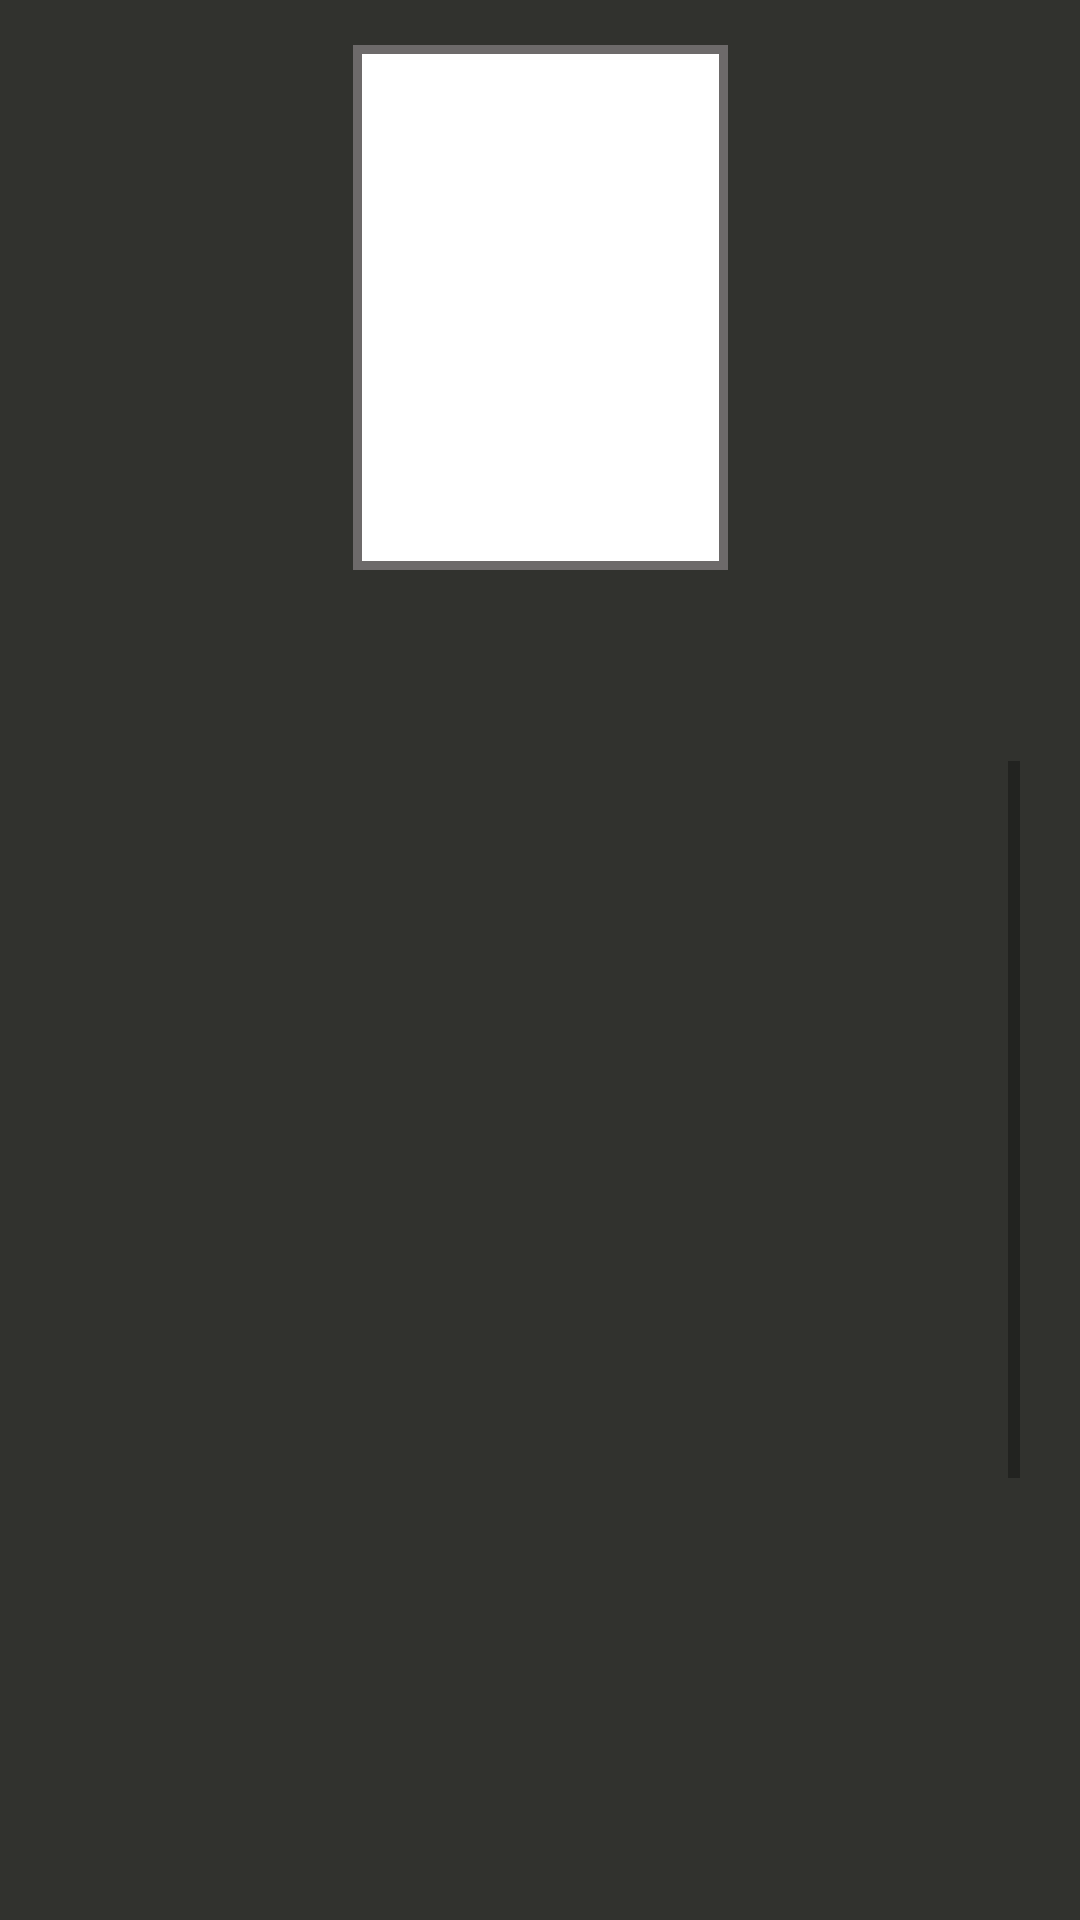

Produce the Android XML layout that renders to this screen, including the resource entries it uses.
<!-- AndroidManifest.xml: application theme Theme.DD_App -->
<!-- res/layout/dialog_fragment_character_item.xml -->
<?xml version="1.0" encoding="utf-8"?>
<androidx.constraintlayout.widget.ConstraintLayout
    xmlns:android="http://schemas.android.com/apk/res/android"
    xmlns:app="http://schemas.android.com/apk/res-auto"
    android:layout_width="match_parent"
    android:layout_height="wrap_content"
    android:background="@drawable/character_style">

    <ImageView
        android:id="@+id/ico_character"
        android:layout_width="125dp"
        android:layout_height="175dp"
        android:layout_marginTop="15dp"
        android:layout_marginStart="100dp"
        android:layout_marginEnd="100dp"
        android:background="@drawable/image_background"
        android:contentDescription="@string/upd_password"
        android:scaleType="centerCrop"
        app:layout_constraintEnd_toEndOf="parent"
        app:layout_constraintStart_toStartOf="parent"
        app:layout_constraintTop_toTopOf="parent" />

    <TextView
        android:id="@+id/name_character"
        android:layout_width="match_parent"
        android:layout_height="wrap_content"
        android:layout_marginTop="10dp"
        android:maxLines="2"
        android:textColor="@color/white"
        android:textSize="25sp"
        android:textStyle="bold"
        app:layout_constraintStart_toStartOf="parent"
        app:layout_constraintEnd_toEndOf="parent"
        app:layout_constraintTop_toBottomOf="@+id/ico_character" />

    <ScrollView
        android:id="@+id/character_info"
        android:layout_width="match_parent"
        android:layout_height="300dp"
        android:layout_marginStart="20dp"
        android:layout_marginEnd="20dp"
        android:layout_marginTop="20dp"
        android:contentDescription="@string/upd_password"
        app:layout_constraintStart_toStartOf="parent"
        app:layout_constraintEnd_toEndOf="parent"
        app:layout_constraintTop_toBottomOf="@+id/name_character">

        <LinearLayout
            android:id="@+id/new_linear"
            android:layout_width="match_parent"
            android:layout_height="wrap_content"
            android:orientation="vertical">

            <TextView
                android:id="@+id/hp"
                android:layout_width="match_parent"
                android:layout_height="wrap_content"
                android:maxLines="30"
                android:textColor="@color/white"
                android:textSize="15sp" />

            <TextView
                android:id="@+id/power"
                android:layout_width="match_parent"
                android:layout_height="wrap_content"
                android:layout_marginTop="10dp"
                android:maxLines="30"
                android:textColor="@color/white"
                android:textSize="15sp" />

            <TextView
                android:id="@+id/agility"
                android:layout_width="match_parent"
                android:layout_height="wrap_content"
                android:layout_marginTop="10dp"
                android:maxLines="30"
                android:textColor="@color/white"
                android:textSize="15sp" />

            <TextView
                android:id="@+id/body_type"
                android:layout_width="match_parent"
                android:layout_height="wrap_content"
                android:layout_marginTop="10dp"
                android:maxLines="30"
                android:textColor="@color/white"
                android:textSize="15sp" />

            <TextView
                android:id="@+id/intellect"
                android:layout_width="match_parent"
                android:layout_height="wrap_content"
                android:layout_marginTop="10dp"
                android:maxLines="30"
                android:textColor="@color/white"
                android:textSize="15sp" />

            <TextView
                android:id="@+id/wisdom"
                android:layout_width="match_parent"
                android:layout_height="wrap_content"
                android:layout_marginTop="10dp"
                android:maxLines="30"
                android:textColor="@color/white"
                android:textSize="15sp" />

            <TextView
                android:id="@+id/charisma"
                android:layout_width="match_parent"
                android:layout_height="wrap_content"
                android:layout_marginTop="10dp"
                android:maxLines="30"
                android:textColor="@color/white"
                android:textSize="15sp" />

            <TextView
                android:id="@+id/dmgBuff"
                android:layout_width="match_parent"
                android:layout_height="wrap_content"
                android:layout_marginTop="10dp"
                android:maxLines="30"
                android:textColor="@color/white"
                android:textSize="15sp" />

            <TextView
                android:id="@+id/hpBuff"
                android:layout_width="match_parent"
                android:layout_height="wrap_content"
                android:layout_marginTop="10dp"
                android:maxLines="30"
                android:textColor="@color/white"
                android:textSize="15sp" />

            <TextView
                android:id="@+id/notes"
                android:layout_width="match_parent"
                android:layout_height="wrap_content"
                android:layout_marginTop="10dp"
                android:maxLines="100"
                android:textColor="@color/white"
                android:textSize="15sp" />

            <Button
                android:id="@+id/spell_btn"
                android:layout_width="match_parent"
                android:layout_height="wrap_content"
                android:visibility="invisible"
                android:layout_marginTop="15dp"
                android:layout_marginBottom="20dp"
                android:backgroundTint="#985921"
                android:text="@string/spell_char"
                android:textSize="15sp" />

        </LinearLayout>

    </ScrollView>

</androidx.constraintlayout.widget.ConstraintLayout>
<!-- resources referenced by this layout -->
<resources>
  <!-- drawable character_style (drawable) -->
  <shape xmlns:android="http://schemas.android.com/apk/res/android"
      android:thickness="0dp"
      android:shape="rectangle">
      <gradient
          android:startColor="#31322E"
          android:endColor="#31322E"
          android:type="linear"
          android:angle="10"/>
  </shape>
  <!-- drawable image_background (drawable) -->
  <?xml version="1.0" encoding="UTF-8"?>
  <shape xmlns:android="http://schemas.android.com/apk/res/android">
      <solid android:color="#FFFFFF" />
      <stroke android:width="3dp" android:color="#6D6A6A" />
      <padding android:left="3dp" android:top="3dp" android:right="3dp"
          android:bottom="3dp" />
  </shape>
  <string name="spell_char">Посмотреть заклинания</string>
  <string name="upd_password">Обновить пароль</string>
  <style name="Theme.DD_App" parent="Theme.MaterialComponents.DayNight.NoActionBar">
          
          <item name="colorPrimary">@color/purple_500</item>
          <item name="colorPrimaryVariant">@color/purple_700</item>
          <item name="colorOnPrimary">@color/white</item>
          
          <item name="colorSecondary">@color/teal_200</item>
          <item name="colorSecondaryVariant">@color/teal_700</item>
          <item name="colorOnSecondary">@color/black</item>
          
          <item name="android:statusBarColor" tools:targetApi="l">?attr/colorPrimaryVariant</item>
          
      </style>
  <!-- not gathered from this repository: default colours our renderer supplied (Android Studio template values) -->
  <color name="purple_500">#FF6200EE</color>
  <color name="purple_700">#FF3700B3</color>
  <color name="teal_200">#FF03DAC5</color>
  <color name="teal_700">#FF018786</color>
  <color name="black">#FF000000</color>
  <color name="white">#FFFFFFFF</color>
</resources>
